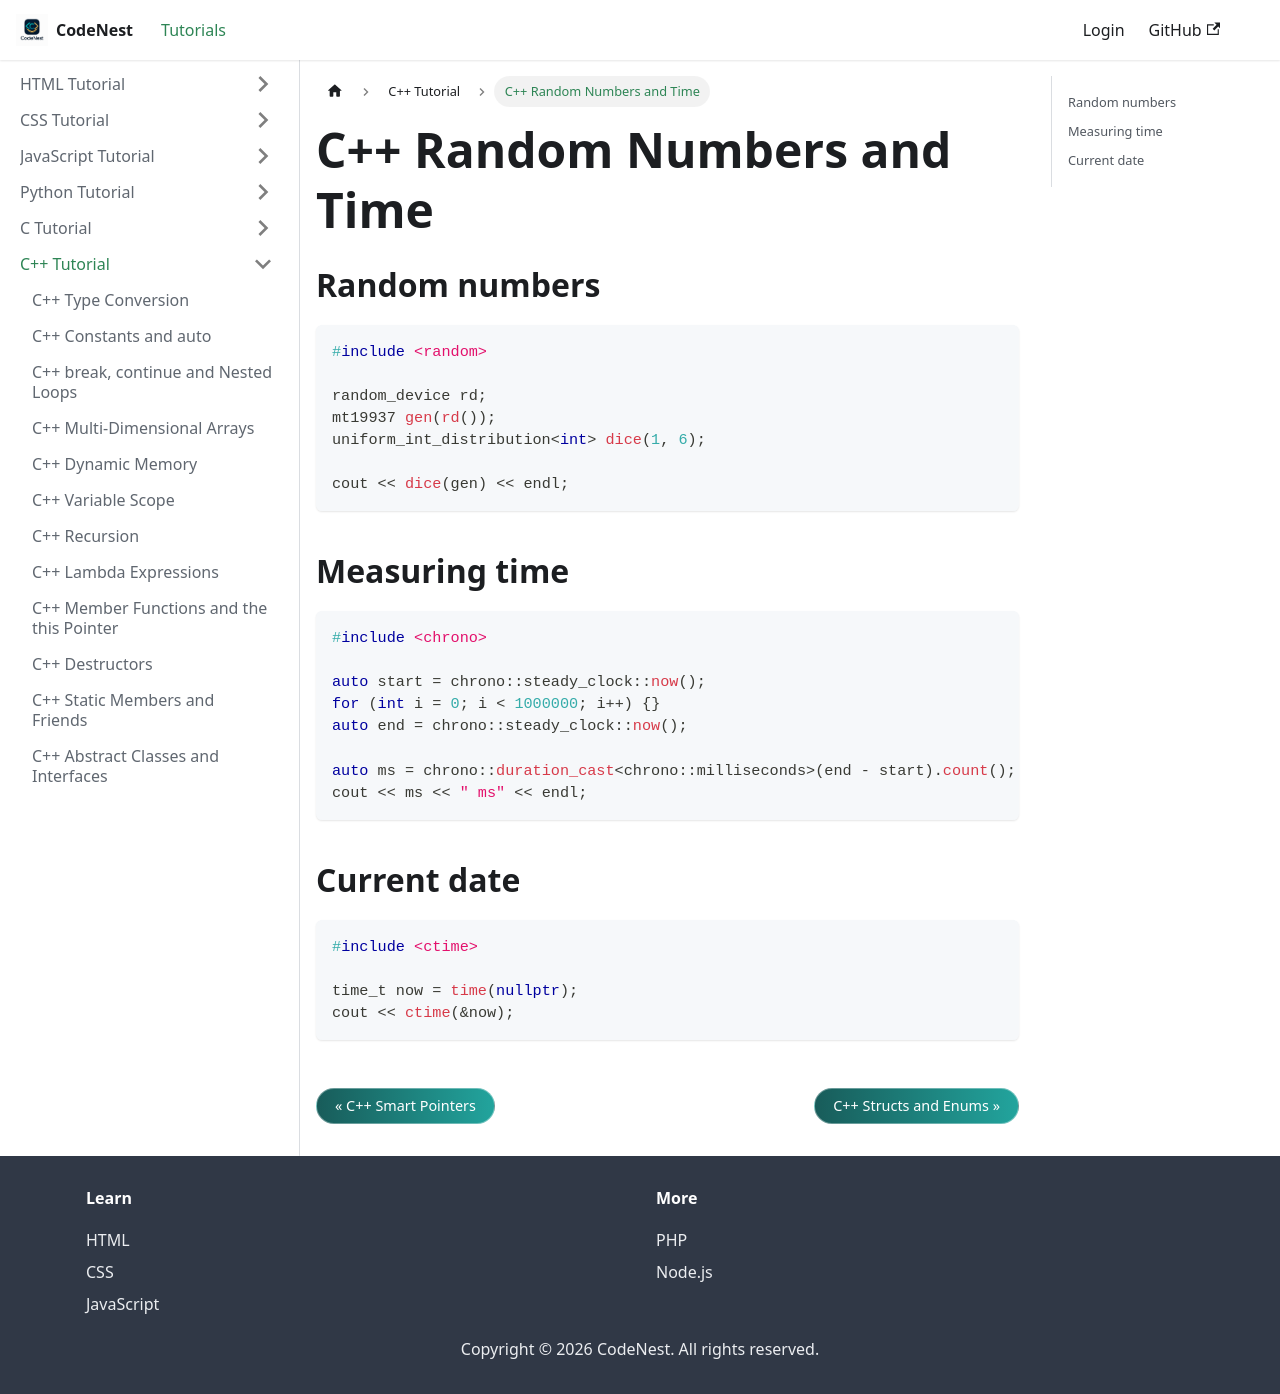

repository: adnankhan112/codenest · page: docs/cpp/random-chrono.html · generator: docusaurus

---
title: C++ Random Numbers and Time
sidebar_position: 26.5
---

# C++ Random Numbers and Time

## Random numbers

```cpp
#include <random>

random_device rd;
mt19937 gen(rd());
uniform_int_distribution<int> dice(1, 6);

cout << dice(gen) << endl;
```

## Measuring time

```cpp
#include <chrono>

auto start = chrono::steady_clock::now();
for (int i = 0; i < 1000000; i++) {}
auto end = chrono::steady_clock::now();

auto ms = chrono::duration_cast<chrono::milliseconds>(end - start).count();
cout << ms << " ms" << endl;
```

## Current date

```cpp
#include <ctime>

time_t now = time(nullptr);
cout << ctime(&now);
```
